Run: headless pygame with SDL's dummy video driver; simulated clock (each Clock.tick advances the game by its frame time, no real sleeping); random seed 0; keys injected as events and as key.get_pressed() state; mouse plan: one left click at the window centre at the start of phase 2, then a move to the lower-right quarter at the start of phase 3.
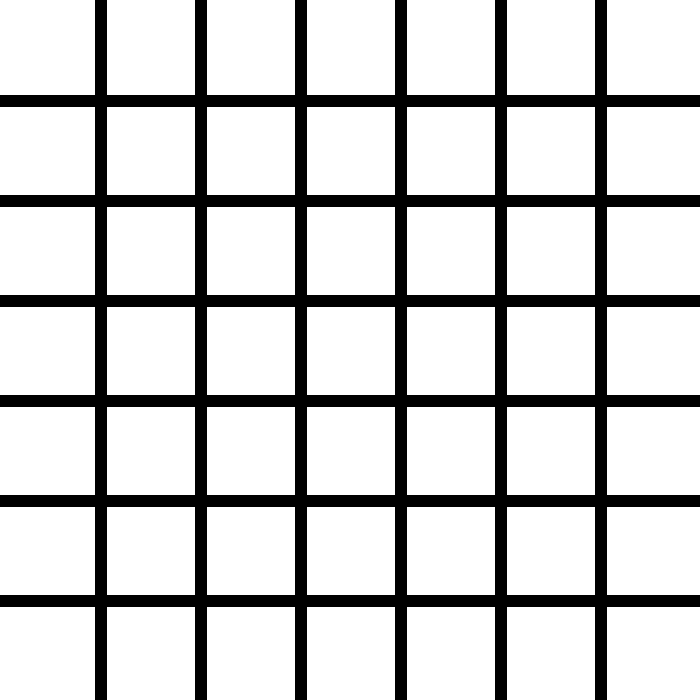
Frame 1 of 4 · flips 1–60 · no input
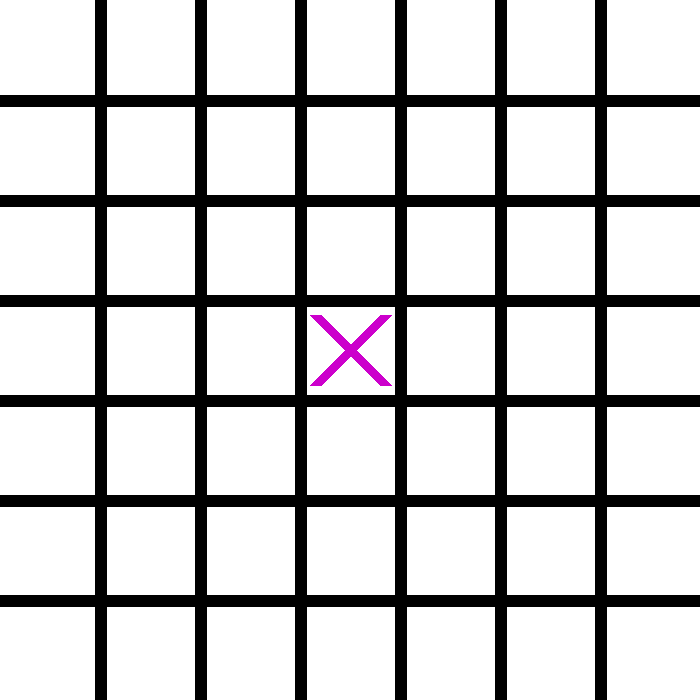
Frame 2 of 4 · flips 61–180 · clicked the window centre · tapped SPACE, RETURN · held RIGHT (→), D
Frame 3 of 4 · flips 181–300 · moved the mouse to the lower-right quarter · held DOWN (↓), S · screen unchanged from frame 2, image omitted
Frame 4 of 4 · flips 301–420 · held LEFT (←), A, UP (↑), W · screen unchanged from frame 3, image omitted

The pygame program that drew these frames:

import pygame
from pygame.locals import *


pygame.init()


Board7X7_Height = 700
Board7X7_Width = 700
Lines_Width = 12
Board_Screen = pygame.display.set_mode((Board7X7_Width, Board7X7_Height))
pygame.display.set_caption("Tic Tac Toe 7 by 7 Board")

ROSE = (204, 0, 204)
ORANGE = (255, 153, 51)
DARK_BLUE = (0, 0, 204)
WHITE = (255, 255, 255)

Font = pygame.font.SysFont(None, 90)

Mouse_Clicked = False
Player = 1
Position = (0, 0)
Board = []
Game_Over = False
Winner = 0

for Boxes in range(7):
    Rows = [0] * 7
    Board.append(Rows)

""" Creates the [0, 0, 0, 0, 0, 0, 0] Instead of having me to hardcode it
have to be print(Board) first
doesn't work if you called emepty_board instead"""

def Emepty_Board(Board):
    for Boxes in range(7):
        Rows = [0] * 7
        Board.append(Rows)
    print(Board)


Play_Again_Box = Rect(Board7X7_Width // 2 - 300, Board7X7_Height // 2 - 50, 600, 85)


def draw_board():
    Background = WHITE
    Grid = (0, 0, 0)
    Board_Screen.fill(Background)
    for Grid_lines in range(1, 7):
        pygame.draw.line(Board_Screen, Grid, (0, 100 * Grid_lines), (Board7X7_Width, 100 * Grid_lines), Lines_Width)
        pygame.draw.line(Board_Screen, Grid, (100 * Grid_lines, 0), (100 * Grid_lines, Board7X7_Height), Lines_Width)


def draw_letter():
    X_Position = 0
    for Spots in Board:
        Y_Position = 0
        for Player in Spots:
            if Player == 1:
                pygame.draw.line(Board_Screen, ROSE, (X_Position * 100 + 15, Y_Position * 100 + 15), (X_Position * 100 + 85, Y_Position * 100 + 85), Lines_Width)
                pygame.draw.line(Board_Screen, ROSE, (X_Position * 100 + 15, Y_Position * 100 + 85), (X_Position * 100 + 85, Y_Position * 100 + 15), Lines_Width)
            if Player == -1:
                pygame.draw.circle(Board_Screen, ORANGE, (X_Position * 100 + 50, Y_Position * 100 + 50), 40, Lines_Width)
            Y_Position += 1
        X_Position += 1


def draw_game_over_text(winner):
    if winner != 0:
        end_text = "Player " + str(winner) + " wins!"
    elif winner == 0:
        end_text = "You have tied!"

    end_img = Font.render(end_text, True, DARK_BLUE)
    pygame.draw.rect(Board_Screen, ORANGE, (Board7X7_Width // 2 - 300, Board7X7_Height // 2 - 150, 600, 90))
    Board_Screen.blit(end_img, (Board7X7_Width // 2 - 300, Board7X7_Height // 2 - 150))

    Play_Again = 'Play Again?'
    Play_Again_IMG = Font.render(Play_Again, True, DARK_BLUE)
    pygame.draw.rect(Board_Screen, ORANGE, Play_Again_Box)
    Board_Screen.blit(Play_Again_IMG, (Board7X7_Width // 2 - 250, Board7X7_Height // 2 - 50))

def how_to_win_colum():
    global Game_Over
    global Winner
    if Board[0][0] + Board[0][1] + Board[0][2] + Board[0][3] + Board[0][4] == 5:
        Winner = 1
        Game_Over = True
    if Board[0][1] + Board[0][2] + Board[0][3] + Board[0][4] + Board[0][5] == 5:
        Winner = 1
        Game_Over = True
    if Board[0][2] + Board[0][3] + Board[0][4] + Board[0][5] + Board[0][6] == 5:
        Winner = 1
        Game_Over = True

    if Board[1][0] + Board[1][1] + Board[1][2] + Board[1][3] + Board[1][4] == 5:
        Winner = 1
        Game_Over = True
    if Board[1][1] + Board[1][2] + Board[1][3] + Board[1][4] + Board[1][5] == 5:
        Winner = 1
        Game_Over = True
    if Board[1][2] + Board[1][3] + Board[1][4] + Board[1][5] + Board[1][6] == 5:
        Winner = 1
        Game_Over = True
    
    if Board[2][0] + Board[2][1] + Board[2][2] + Board[2][3] + Board[2][4] == 5:
        Winner = 1
        Game_Over = True
    if Board[2][1] + Board[2][2] + Board[2][3] + Board[2][4] + Board[2][5] == 5:
        Winner = 1
        Game_Over = True
    if Board[2][2] + Board[2][3] + Board[2][4] + Board[2][5] + Board[2][6] == 5:
        Winner = 1
        Game_Over = True
    
    if Board[3][0] + Board[3][1] + Board[3][2] + Board[3][3] + Board[3][4] == 5:
        Winner = 1
        Game_Over = True
    if Board[3][1] + Board[3][2] + Board[3][3] + Board[3][4] + Board[3][5] == 5:
        Winner = 1
        Game_Over = True
    if Board[3][2] + Board[3][3] + Board[3][4] + Board[3][5] + Board[3][6] == 5:
        Winner = 1
        Game_Over = True
    
    if Board[4][0] + Board[4][1] + Board[4][2] + Board[4][3] + Board[4][4] == 5:
        Winner = 1
        Game_Over = True
    if Board[4][1] + Board[4][2] + Board[4][3] + Board[4][4] + Board[4][5] == 5:
        Winner = 1
        Game_Over = True
    if Board[4][2] + Board[4][3] + Board[4][4] + Board[4][5] + Board[4][6] == 5:
        Winner = 1
        Game_Over = True

    if Board[5][0] + Board[5][1] + Board[5][2] + Board[5][3] + Board[5][4] == 5:
        Winner = 1
        Game_Over = True
    if Board[5][1] + Board[5][2] + Board[5][3] + Board[5][4] + Board[5][5] == 5:
        Winner = 1
        Game_Over = True
    if Board[5][2] + Board[5][3] + Board[5][4] + Board[5][5] + Board[5][6] == 5:
        Winner = 1
        Game_Over = True

    if Board[6][0] + Board[6][1] + Board[6][2] + Board[6][3] + Board[6][4] == 5:
        Winner = 1
        Game_Over = True
    if Board[6][1] + Board[6][2] + Board[6][3] + Board[6][4] + Board[6][5] == 5:
        Winner = 1
        Game_Over = True
    if Board[6][2] + Board[6][3] + Board[6][4] + Board[6][5] + Board[6][6] == 5:
        Winner = 1
        Game_Over = True
    
    if Board[0][0] + Board[0][1] + Board[0][2] + Board[0][3] + Board[0][4] == -5:
        Winner = 2
        Game_Over = True
    if Board[0][1] + Board[0][2] + Board[0][3] + Board[0][4] + Board[0][5] == -5:
        Winner = 2
        Game_Over = True
    if Board[0][2] + Board[0][3] + Board[0][4] + Board[0][5] + Board[0][6] == -5:
        Winner = 2
        Game_Over = True

    if Board[1][0] + Board[1][1] + Board[1][2] + Board[1][3] + Board[1][4] == -5:
        Winner = 2
        Game_Over = True
    if Board[1][1] + Board[1][2] + Board[1][3] + Board[1][4] + Board[1][5] == -5:
        Winner = 2
        Game_Over = True
    if Board[1][2] + Board[1][3] + Board[1][4] + Board[1][5] + Board[1][6] == -5:
        Winner = 2
        Game_Over = True
    
    if Board[2][0] + Board[2][1] + Board[2][2] + Board[2][3] + Board[2][4] == -5:
        Winner = 2
        Game_Over = True
    if Board[2][1] + Board[2][2] + Board[2][3] + Board[2][4] + Board[2][5] == -5:
        Winner = 2
        Game_Over = True
    if Board[2][2] + Board[2][3] + Board[2][4] + Board[2][5] + Board[2][6] == -5:
        Winner = 2
        Game_Over = True
    
    if Board[3][0] + Board[3][1] + Board[3][2] + Board[3][3] + Board[3][4] == -5:
        Winner = 2
        Game_Over = True
    if Board[3][1] + Board[3][2] + Board[3][3] + Board[3][4] + Board[3][5] == -5:
        Winner = 2
        Game_Over = True
    if Board[3][2] + Board[3][3] + Board[3][4] + Board[3][5] + Board[3][6] == -5:
        Winner = 2
        Game_Over = True
    
    if Board[4][0] + Board[4][1] + Board[4][2] + Board[4][3] + Board[4][4] == -5:
        Winner = 2
        Game_Over = True
    if Board[4][1] + Board[4][2] + Board[4][3] + Board[4][4] + Board[4][5] == -5:
        Winner = 2
        Game_Over = True
    if Board[4][2] + Board[4][3] + Board[4][4] + Board[4][5] + Board[4][6] == -5:
        Winner = 2
        Game_Over = True

    if Board[5][0] + Board[5][1] + Board[5][2] + Board[5][3] + Board[5][4] == -5:
        Winner = 2
        Game_Over = True
    if Board[5][1] + Board[5][2] + Board[5][3] + Board[5][4] + Board[5][5] == -5:
        Winner = 2
        Game_Over = True
    if Board[5][2] + Board[5][3] + Board[5][4] + Board[5][5] + Board[5][6] == -5:
        Winner = 2
        Game_Over = True
    if Board[6][0] + Board[6][1] + Board[6][2] + Board[6][3] + Board[6][4] == -5:
        Winner = 2
        Game_Over = True
    if Board[6][1] + Board[6][2] + Board[6][3] + Board[6][4] + Board[6][5] == -5:
        Winner = 2
        Game_Over = True
    if Board[6][2] + Board[6][3] + Board[6][4] + Board[6][5] + Board[6][6] == -5:
        Winner = 2
        Game_Over = True



def how_to_win_diagonal():
    global Game_Over
    global Winner
    if Board[0][0] + Board[1][1] + Board[2][2] + Board[3][3] + Board[4][4] == 5:
        Winner = 1
        Game_Over = True
    if Board[1][1] + Board[2][2] + Board[3][3] + Board[4][4] + Board[5][5] == 5:
        Winner = 1
        Game_Over = True
    if Board[2][2] + Board[3][3] + Board[4][4] + Board[5][5] + Board[6][6] == 5:
        Winner = 1
        Game_Over = True
    if Board[0][1] + Board[1][2] + Board[2][3] + Board[3][4] + Board[4][5] == 5:
        Winner = 1
        Game_Over = True
    if Board[1][2] + Board[2][3] + Board[3][4] + Board[4][5] + Board[5][6] == 5:
        Winner = 1
        Game_Over = True
    if Board[0][2] + Board[1][3] + Board[2][4] + Board[3][5] + Board[4][6] == 5:
        Winner = 1
        Game_Over = True
    if Board[1][0] + Board[2][1] + Board[3][2] + Board[4][3] + Board[5][4] == 5:
        Winner = 1
        Game_Over = True
    if Board[2][1] + Board[3][2] + Board[4][3] + Board[5][4] + Board[6][5] == 5:
        Winner = 1
        Game_Over = True
    if Board[2][0] + Board[3][1] + Board[4][2] + Board[5][3] + Board[6][4] == 5:
        Winner = 1
        Game_Over = True
    if Board[6][0] + Board[5][1] + Board[4][2] + Board[3][3] + Board[2][4] == 5:
        Winner = 1
        Game_Over = True
    if Board[5][1] + Board[4][2] + Board[3][3] + Board[2][4] + Board[1][5] == 5:
        Winner = 1
        Game_Over = True
    if Board[4][2] + Board[3][3] + Board[2][4] + Board[1][5] + Board[0][6] == 5:
        Winner = 1
        Game_Over = True
    if Board[5][0] + Board[4][1] + Board[3][2] + Board[2][3] + Board[1][4] == 5:
        Winner = 1
        Game_Over = True
    if Board[4][1] + Board[3][2] + Board[2][3] + Board[1][4] + Board[0][5] == 5:
        Winner = 1
        Game_Over = True
    if Board[4][0] + Board[3][1] + Board[2][2] + Board[1][3] + Board[0][4] == 5:
        Winner = 1
        Game_Over = True
    if Board[6][1] + Board[5][2] + Board[4][3] + Board[3][4] + Board[2][5] == 5:
        Winner = 1
        Game_Over = True
    if Board[6][2] + Board[5][3] + Board[4][4] + Board[3][5] + Board[2][6] == 5:
        Winner = 1
        Game_Over = True
    if Board[5][2] + Board[4][3] + Board[3][4] + Board[2][5] + Board[1][6] == 5:
        Winner = 1
        Game_Over = True
    
    if Board[0][0] + Board[1][1] + Board[2][2] + Board[3][3] + Board[4][4] == -5:
        Winner = 2
        Game_Over = True
    if Board[1][1] + Board[2][2] + Board[3][3] + Board[4][4] + Board[5][5] == -5:
        Winner = 2
        Game_Over = True
    if Board[2][2] + Board[3][3] + Board[4][4] + Board[5][5] + Board[6][6] == -5:
        Winner = 2
        Game_Over = True
    if Board[0][1] + Board[1][2] + Board[2][3] + Board[3][4] + Board[4][5] == -5:
        Winner = 2
        Game_Over = True
    if Board[1][2] + Board[2][3] + Board[3][4] + Board[4][5] + Board[5][6] == -5:
        Winner = 2
        Game_Over = True
    if Board[0][2] + Board[1][3] + Board[2][4] + Board[3][5] + Board[4][6] == -5:
        Winner = 2
        Game_Over = True
    if Board[1][0] + Board[2][1] + Board[3][2] + Board[4][3] + Board[5][4] == -5:
        Winner = 2
        Game_Over = True
    if Board[2][1] + Board[3][2] + Board[4][3] + Board[5][4] + Board[6][5] == -5:
        Winner = 2
        Game_Over = True
    if Board[2][0] + Board[3][1] + Board[4][2] + Board[5][3] + Board[6][4] == -5:
        Winner = 2
        Game_Over = True
    if Board[6][0] + Board[5][1] + Board[4][2] + Board[3][3] + Board[2][4] == -5:
        Winner = 2
        Game_Over = True
    if Board[5][1] + Board[4][2] + Board[3][3] + Board[2][4] + Board[1][5] == -5:
        Winner = 2
        Game_Over = True
    if Board[4][2] + Board[3][3] + Board[2][4] + Board[1][5] + Board[0][6] == -5:
        Winner = 2
        Game_Over = True
    if Board[5][0] + Board[4][1] + Board[3][2] + Board[2][3] + Board[1][4] == -5:
        Winner = 2
        Game_Over = True
    if Board[4][1] + Board[3][2] + Board[2][3] + Board[1][4] + Board[0][5] == -5:
        Winner = 2
        Game_Over = True
    if Board[4][0] + Board[3][1] + Board[2][2] + Board[1][3] + Board[0][4] == -5:
        Winner = 2
        Game_Over = True
    if Board[6][1] + Board[5][2] + Board[4][3] + Board[3][4] + Board[2][5] == -5:
        Winner = 2
        Game_Over = True
    if Board[6][2] + Board[5][3] + Board[4][4] + Board[3][5] + Board[2][6] == -5:
        Winner = 2
        Game_Over = True
    if Board[5][2] + Board[4][3] + Board[3][4] + Board[2][5] + Board[1][6] == -5:
        Winner = 2
        Game_Over = True


def is_the_game_over():

    global Game_Over
    global Winner
    Letter = 0
    for row in Board: 
        if Board[0][Letter] + Board[1][Letter] + Board[2][Letter] + Board[3][Letter] + Board[4][Letter] == 5:
            Winner = 1
            Game_Over = True
        if Board[0][Letter] + Board[1][Letter] + Board[2][Letter] + Board[3][Letter] + Board[4][Letter] == -5:
            Winner = 2
            Game_Over = True

        if Board[1][Letter] + Board[2][Letter] + Board[3][Letter] + Board[4][Letter] + Board[5][Letter] == 5:
            Winner = 1
            Game_Over = True
        if Board[1][Letter] + Board[2][Letter] + Board[3][Letter] + Board[4][Letter] + Board[5][Letter] == -5:
            Winner = 2
            Game_Over = True

        if Board[2][Letter] + Board[3][Letter] + Board[4][Letter] + Board[5][Letter] + Board[6][Letter] == 5:
            Winner = 1
            Game_Over = True
        if Board[2][Letter] + Board[3][Letter] + Board[4][Letter] + Board[5][Letter] + Board[6][Letter] == -5:
            Winner = 2
            Game_Over = True
        Letter += 1
    
    if Game_Over == False:
        Tie = True
        for Row in Board:
            for Zero in Row:
                if Zero == 0:
                    Tie = False
        if Tie == True:
            Game_Over = True
            Winner = 0


def Start_7X7_Board():
    global Winner
    global Game_Over
    global Position
    global Board
    global Player
    global Mouse_Clicked

    Start_Tic_Tac_Toe = True
    while Start_Tic_Tac_Toe == True:
        draw_board() 
        draw_letter()
        for window in pygame.event.get():
            if window.type == pygame.QUIT:
                Start_Tic_Tac_Toe = False
            if Game_Over == False:
                if window.type == pygame.MOUSEBUTTONDOWN and Mouse_Clicked == False:
                    Mouse_Clicked = True
                if window.type == pygame.MOUSEBUTTONUP and Mouse_Clicked == True:
                    Mouse_Clicked = False
                    Position = pygame.mouse.get_pos()
                    The_X_position = Position[0] // 100
                    The_Y_position = Position[1] // 100
                    if Board[The_X_position][The_Y_position] == 0:
                        Board[The_X_position][The_Y_position] = Player
                        Player *= -1
                        print(Board)
                        is_the_game_over()

        if Game_Over == True:
            draw_game_over_text(Winner)
            if window.type == pygame.MOUSEBUTTONDOWN and Mouse_Clicked == False:
                Mouse_Clicked = True
            if window.type == pygame.MOUSEBUTTONUP and Mouse_Clicked == True:
                Mouse_Clicked = False
                Position = pygame.mouse.get_pos()
                if Play_Again_Box.collidepoint(Position):
                    Game_Over = False
                    Player = 1
                    Position = (0, 0)
                    Board = []
                    Winner = 0
                    Emepty_Board(Board)
                    
        pygame.display.update()
    
    pygame.quit()

Start_7X7_Board()
